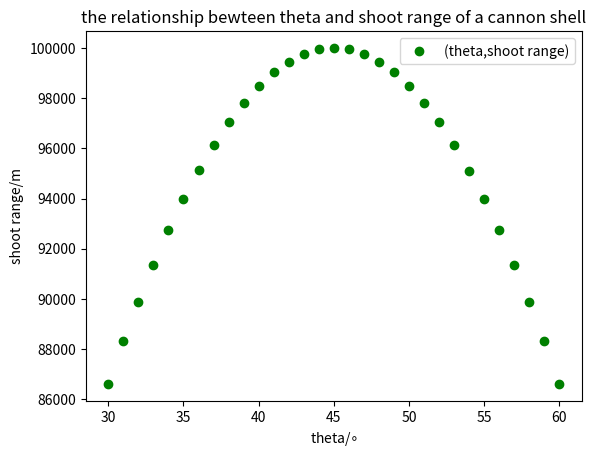

The matplotlib source for this figure:
# -*- coding: utf-8 -*-
"""
Created on Mon May 23 18:56:33 2016

@author: asus
"""
import math
import matplotlib.pyplot as plt

x=[];y=[];v_x=[];v_y=[];t=[];i=[];theta_list=[];x_list=[]
dt=0.01;g=-9.8;v_init=700*2**0.5

for theta in range(30,61):
    i.append(0)
    v_x.append(v_init*math.cos(theta*math.pi/180))
    v_y.append(v_init*math.sin(theta*math.pi/180))
    x.append(0.0)
    y.append(0.0)
    t.append(0.0)
    while y[-1]>=0.0:
        x_tmp=x[-1]+dt*v_x[-1]
        x.append(x_tmp)
        v_x_tmp=v_x[-1]
        v_x.append(v_x_tmp)
        y_tmp=y[-1]+dt*v_y[-1]
        y.append(y_tmp)
        v_y_tmp=v_y[-1]+dt*g
        v_y.append(v_y_tmp)
        i_tmp=i[-1]+1
        i.append(i_tmp)
        t.append(dt*i[-1])        
     
    theta_list.append(theta);x_list.append(x[-1])
    
plt.plot(theta_list,x_list,'og' , label="(theta,shoot range)")
plt.xlabel("theta/$\circ$")
plt.ylabel("shoot range/m")
plt.title('the relationship bewteen theta and shoot range of a cannon shell')
plt.legend()
plt.savefig('no drag cannon.png')
plt.show()